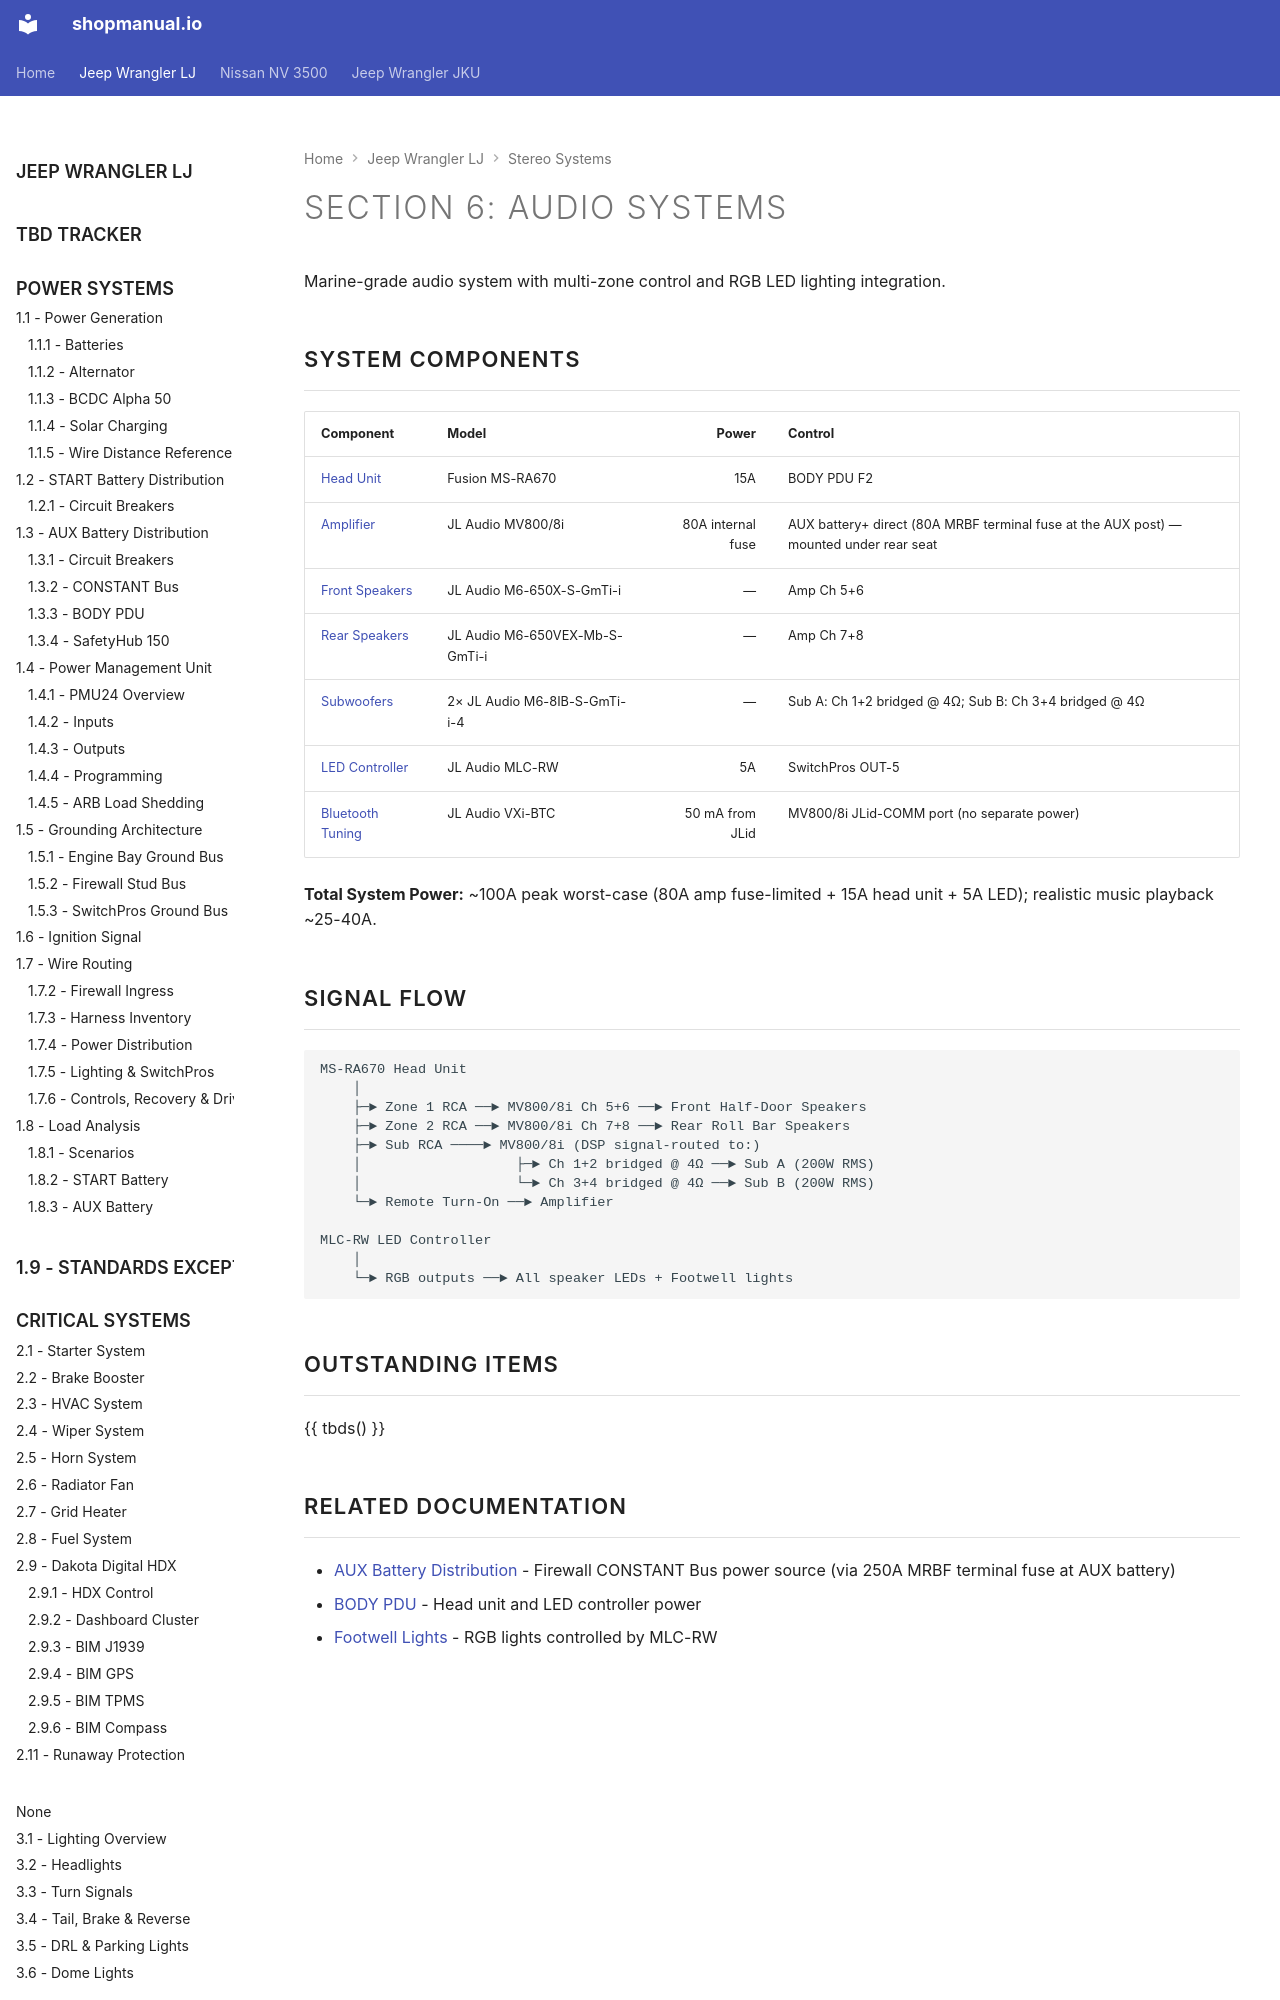

repository: sob/shopmanual.io · page: jeep_lj/06-audio-systems/index.html · generator: mkdocs

---
tags:
  - audio-systems
hide:
  - toc
---

# Section 6: Audio Systems {#audio-systems-index}

Marine-grade audio system with multi-zone control and RGB LED lighting integration.

## System Components

| Component                        | Model                          | Power | Control            |
| :------------------------------- | :----------------------------- | ----: | :----------------- |
| [Head Unit][head-unit]           | Fusion MS-RA670                |   15A | BODY PDU F2        |
| [Amplifier][amplifier]           | JL Audio MV800/8i              |   80A internal fuse | AUX battery+ direct (80A MRBF terminal fuse at the AUX post) — mounted under rear seat |
| [Front Speakers][speakers]       | JL Audio M6-650X-S-GmTi-i      |     — | Amp Ch 5+6         |
| [Rear Speakers][speakers]        | JL Audio M6-650VEX-Mb-S-GmTi-i |     — | Amp Ch 7+8         |
| [Subwoofers][subwoofer]          | 2× JL Audio M6-8IB-S-GmTi-i-4  | — | Sub A: Ch 1+2 bridged @ 4Ω; Sub B: Ch 3+4 bridged @ 4Ω |
| [LED Controller][led-controller] | JL Audio MLC-RW                |    5A | SwitchPros OUT-5   |
| [Bluetooth Tuning][bt-tuning]    | JL Audio VXi-BTC               |   50 mA from JLid | MV800/8i JLid-COMM port (no separate power) |

**Total System Power:** ~100A peak worst-case (80A amp fuse-limited + 15A head unit + 5A LED); realistic music playback ~25-40A.
